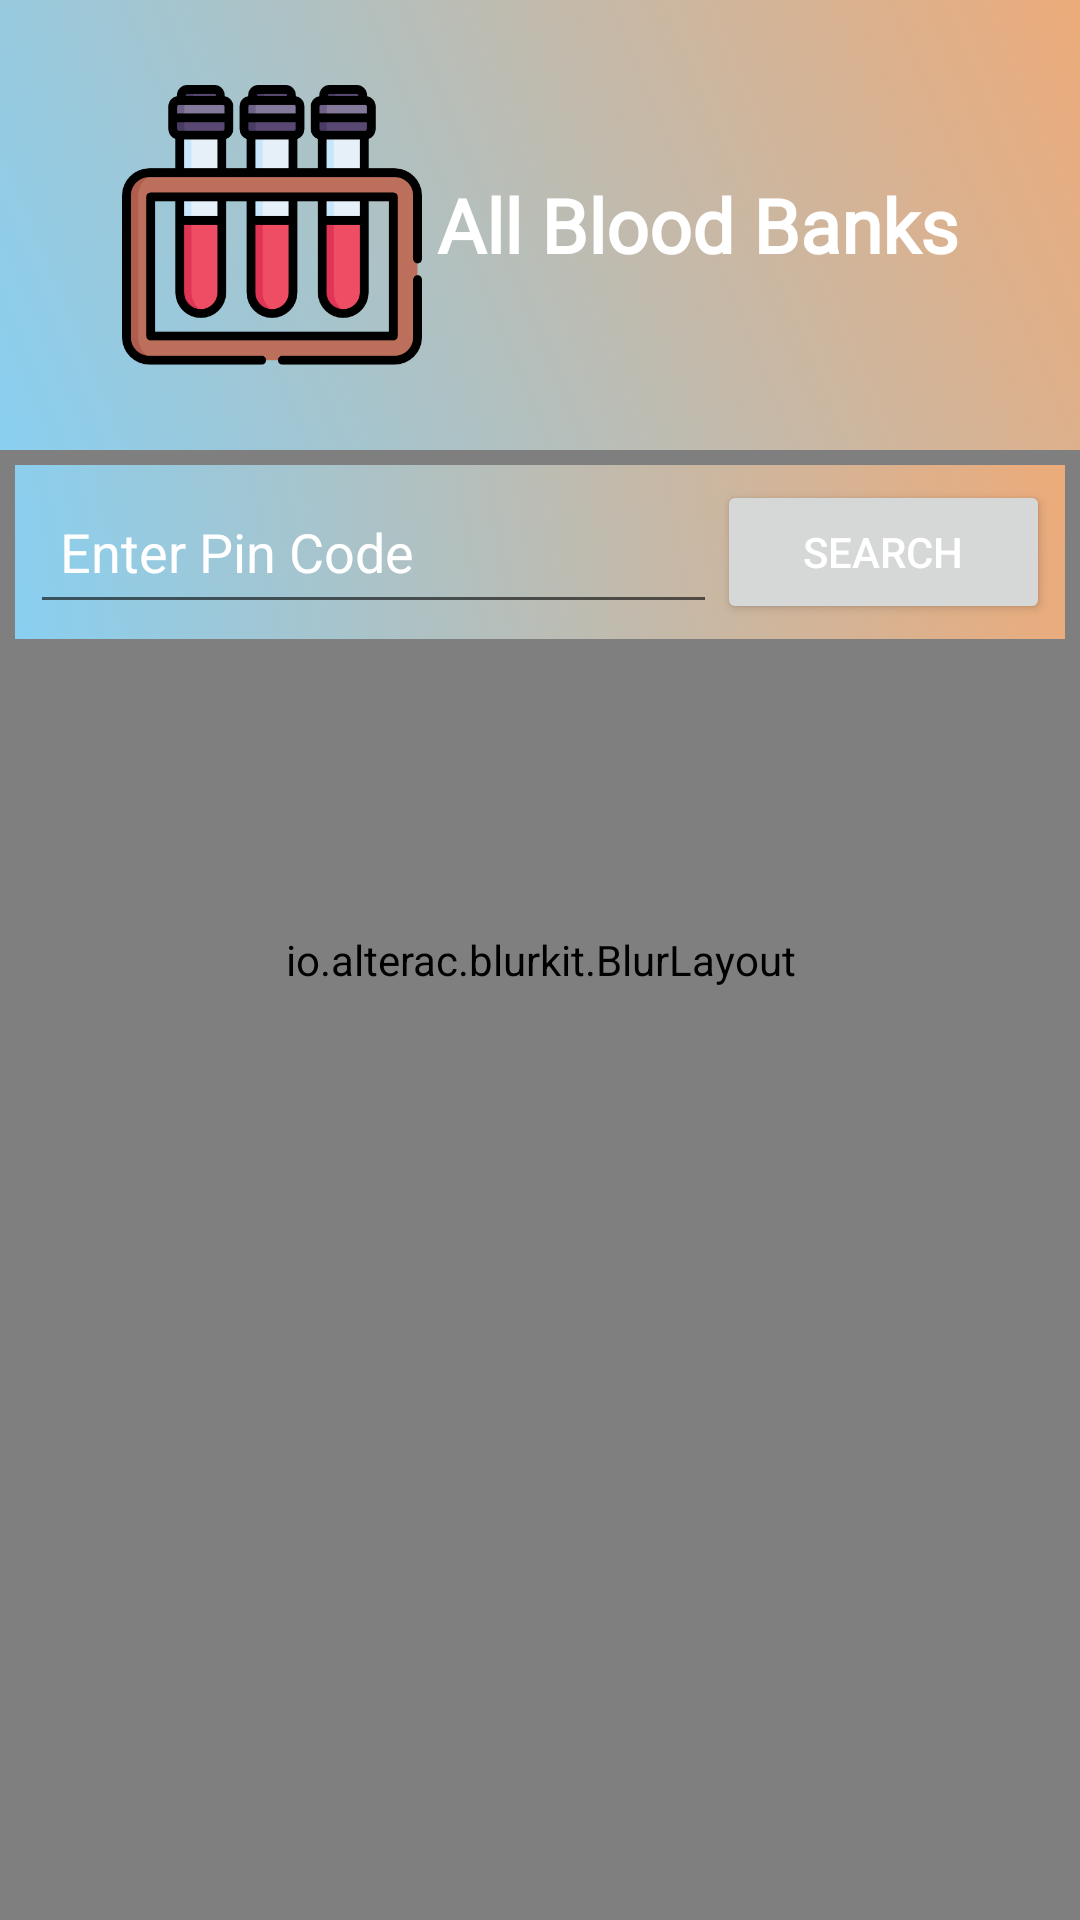

Produce the Android XML layout that renders to this screen, including the resource entries it uses.
<!-- AndroidManifest.xml: application theme Theme.Bloodoor -->
<!-- res/layout/activity_all_blood_banks.xml -->
<?xml version="1.0" encoding="utf-8"?>
<RelativeLayout
    xmlns:android="http://schemas.android.com/apk/res/android"
    xmlns:app="http://schemas.android.com/apk/res-auto"
    xmlns:tools="http://schemas.android.com/tools"
    android:layout_width="match_parent"
    android:layout_height="match_parent"
    android:background="@drawable/back7">

    <io.alterac.blurkit.BlurLayout
        android:id="@+id/blurLayout"
        android:layout_width="match_parent"
        android:layout_height="match_parent"
        app:blk_blurRadius="3"
        app:blk_fps="0"/>

    <LinearLayout
        android:layout_width="match_parent"
        android:layout_height="match_parent"
        android:orientation="vertical">



































        <androidx.constraintlayout.widget.ConstraintLayout
            android:id="@+id/constraintLayout"
            android:layout_width="match_parent"
            android:layout_height="150dp"
            android:background="@drawable/colorbg"
            android:padding="20sp"
            app:layout_constraintBottom_toBottomOf="parent"
            app:layout_constraintEnd_toEndOf="parent"
            app:layout_constraintHorizontal_bias="0.0"
            app:layout_constraintStart_toStartOf="parent"
            app:layout_constraintTop_toTopOf="parent"
            app:layout_constraintVertical_bias="0.0">

            <LinearLayout
                android:layout_width="wrap_content"
                android:layout_height="wrap_content"
                android:gravity="center"
                android:orientation="horizontal"
                app:layout_constraintBottom_toBottomOf="parent"
                app:layout_constraintEnd_toEndOf="parent"
                app:layout_constraintStart_toStartOf="parent"
                app:layout_constraintTop_toTopOf="parent">

                <ImageView
                    android:id="@+id/profileIcon1"
                    android:layout_width="100dp"
                    android:layout_height="100dp"
                    android:contentDescription="All Blood Banks"
                    android:src="@drawable/blood_testtubes" />

                <TextView
                    android:id="@+id/historyText"
                    android:layout_width="wrap_content"
                    android:layout_height="wrap_content"
                    android:layout_marginLeft="5dp"
                    android:fontFamily="@font/baumans"
                    android:text="All Blood Banks"
                    android:textColor="#FFFFFF"
                    android:textSize="25sp"
                    android:textStyle="bold" />
            </LinearLayout>
        </androidx.constraintlayout.widget.ConstraintLayout>

        <LinearLayout
            android:id="@+id/linearLayout3"
            android:layout_width="match_parent"
            android:layout_height="wrap_content"
            android:layout_margin="5dp"
            android:background="@drawable/colorbg"
            android:orientation="horizontal"
            android:padding="5dp"
            app:layout_constraintEnd_toEndOf="parent"
            app:layout_constraintStart_toStartOf="parent"
            app:layout_constraintTop_toBottomOf="@+id/constraintLayout2">

            <EditText
                android:id="@+id/pin_code"
                android:layout_width="wrap_content"
                android:layout_height="match_parent"
                android:layout_weight="4"
                android:drawableStart="@drawable/ic_pin"
                android:drawablePadding="10dp"
                android:drawableTint="@color/black"
                android:hint="Enter Pin Code"
                android:inputType="number"
                android:maxLength="6"
                android:padding="10dp"
                android:textColor="@color/black"
                android:textColorHint="@color/white" />

            <Button
                android:id="@+id/search_banks"
                android:layout_width="wrap_content"
                android:layout_height="wrap_content"
                android:layout_weight="1"
                android:drawableLeft="@drawable/ic_search"
                android:drawableTint="@color/white"
                android:text="Search"
                android:textColor="@color/white"/>
        </LinearLayout>

        <androidx.recyclerview.widget.RecyclerView
            android:id="@+id/userlist"
            android:layout_width="match_parent"
            android:layout_height="match_parent"
            android:layout_margin="5dp"/>

    </LinearLayout>


</RelativeLayout>
<!-- resources referenced by this layout -->
<resources>
  <color name="black">#FF000000</color>
  <color name="white">#FFFFFFFF</color>
  <!-- drawable back7: jpg bitmap (drawable-v24, 4966 bytes) -->
  <!-- drawable blood_testtubes: png bitmap (drawable-v24, 15199 bytes) -->
  <!-- drawable colorbg (drawable) -->
  <?xml version="1.0" encoding="utf-8"?>
  <selector xmlns:android="http://schemas.android.com/apk/res/android">
      <item>
          <shape android:shape="rectangle">
              <gradient
                  android:angle="45"
                  android:endColor="#ECAB7A"
                  android:startColor="#89CFF0"
                  android:type="linear">
              </gradient>
          </shape>
      </item>
  </selector>
  <string name="profile">Profile</string>
  <style name="Theme.Bloodoor" parent="Theme.MaterialComponents.DayNight.NoActionBar">
          
          <item name="colorPrimary">#ECAB7A</item>
          <item name="colorPrimaryVariant">@color/purple_700</item>
          <item name="colorOnPrimary">@color/white</item>
          
          <item name="colorSecondary">@color/material_500</item>
          <item name="colorSecondaryVariant">@color/purple_700</item>
          <item name="colorOnSecondary">@color/white</item>
          
          <item name="android:statusBarColor" tools:targetApi="l">?attr/colorPrimaryVariant</item>
          
          <item name="colorAccent">#FA3E02</item>
  
          <item name="android:statusBarColor" tools:ignore="DuplicateDefinition">#00000000</item>
  
      </style>
  <color name="purple_700">#0027FF</color>
  <color name="material_500">#FAF5CA</color>
</resources>
